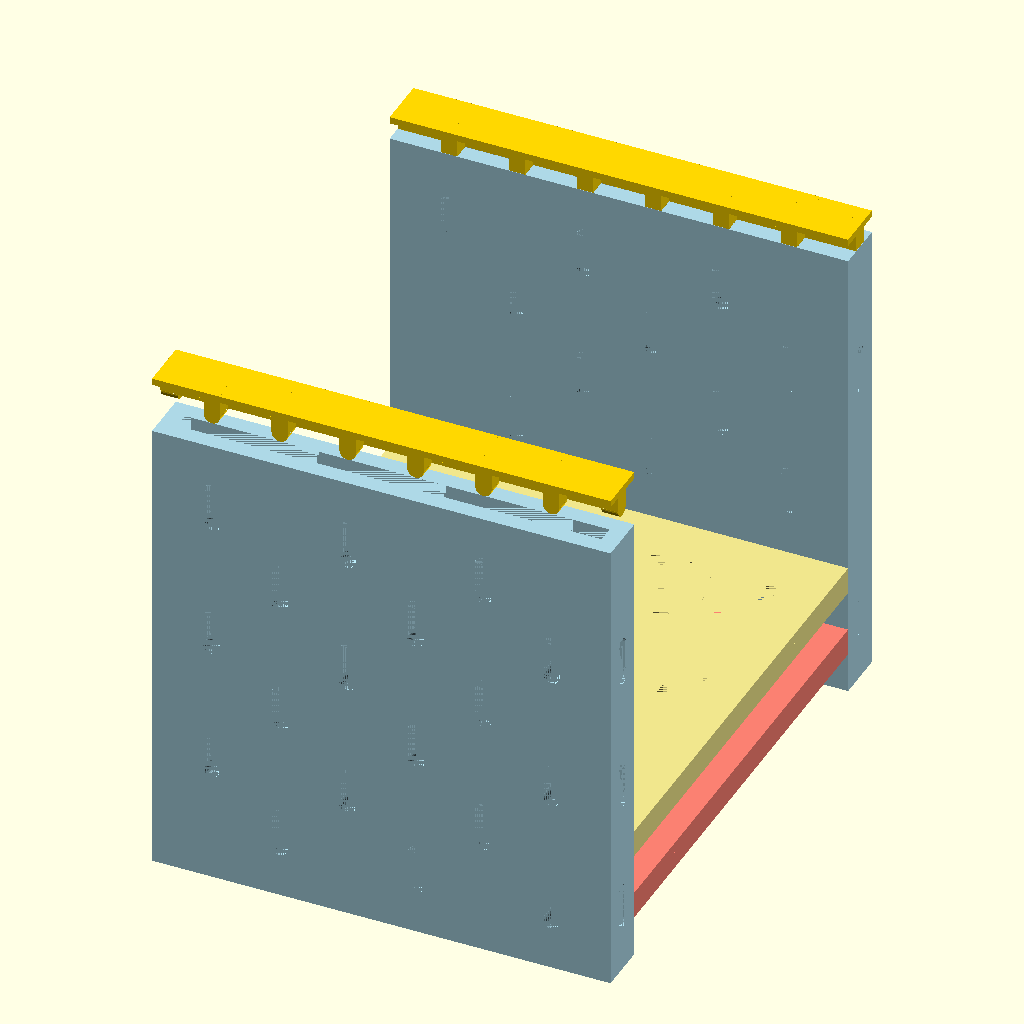
Cell 1: rendered with the file's own defaults.
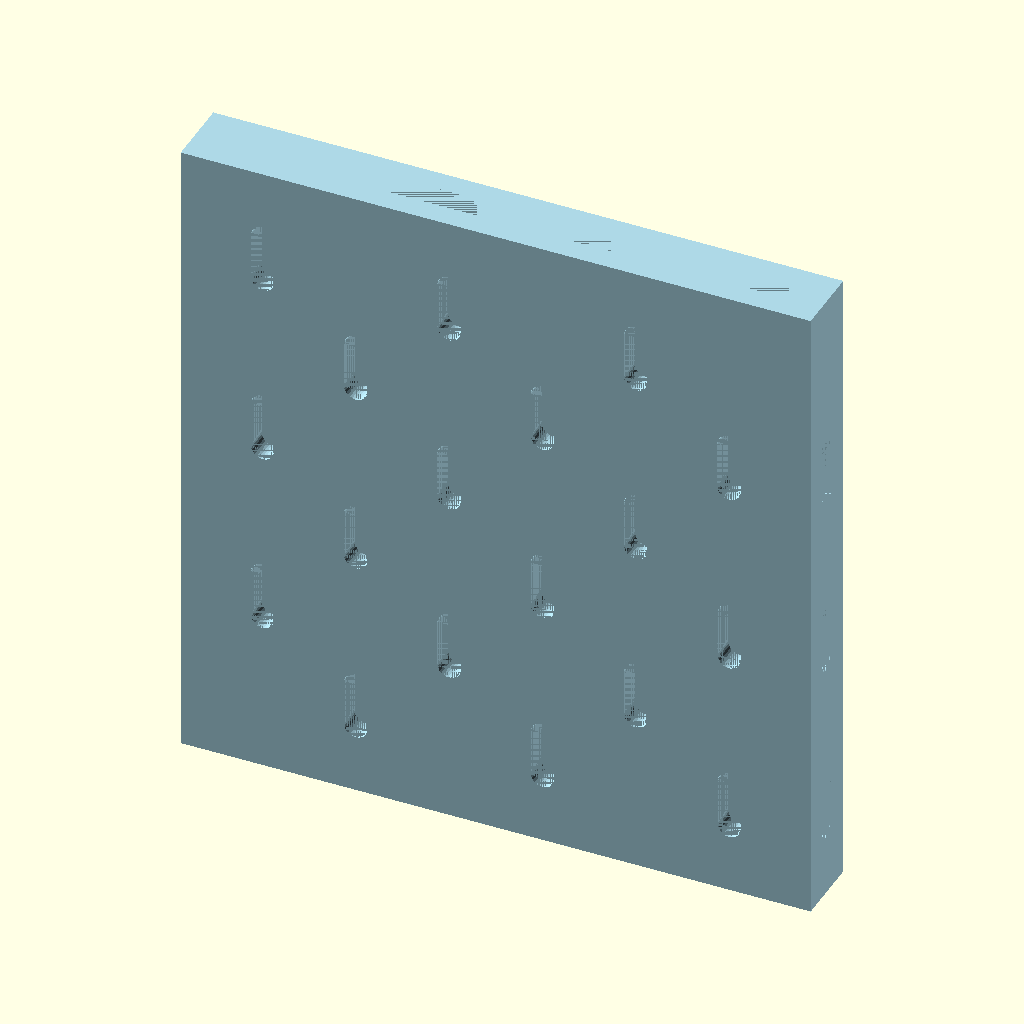
Cell 2: the same model with component_type = "Upright".
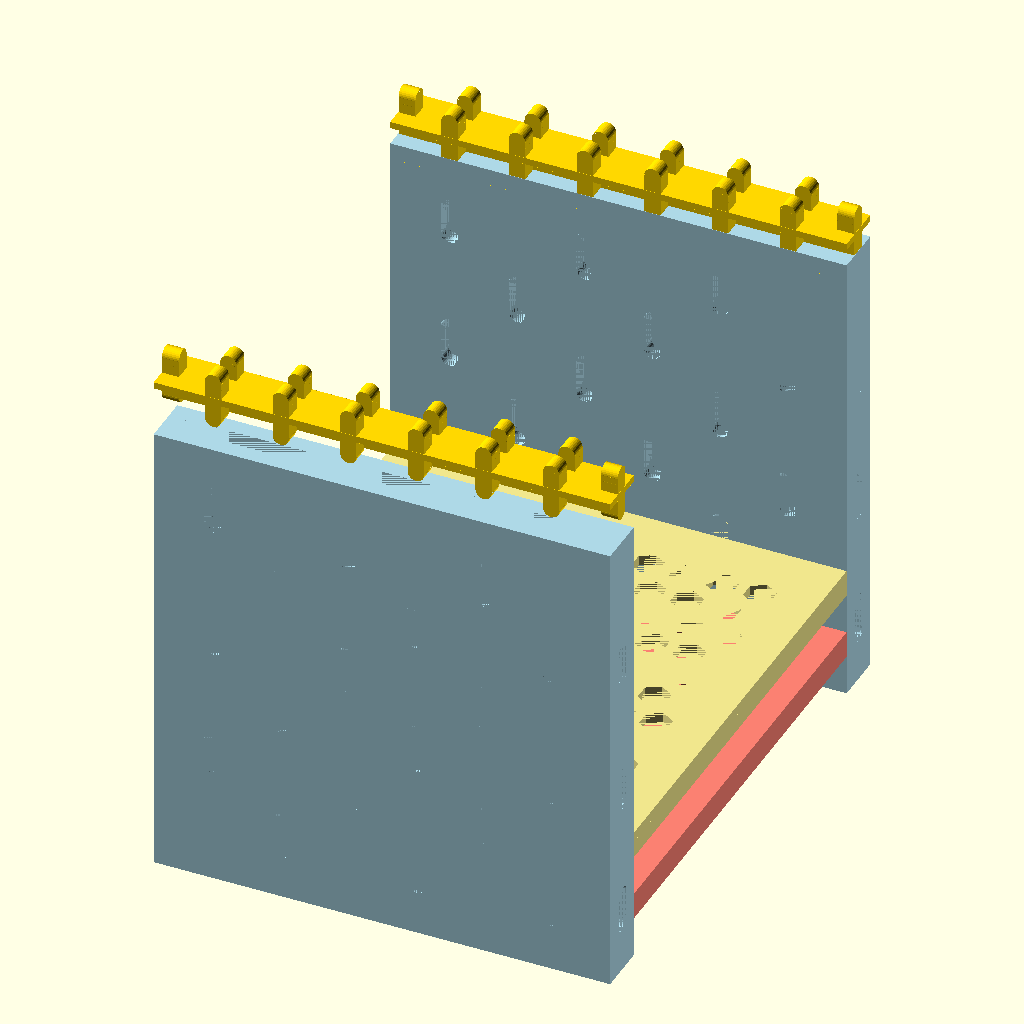
Cell 3 — end_cap_plug_placement set to "both", the other parameters unchanged.
The same orthographic view direction (rotation 55°, 0°, 25°; colour scheme Cornfield) for every cell, with the view re-fitted per cell, so scale and position can differ between cells.
Source of the model, skadis-shelf/printables-1315483-remix-1615395/Mac Mini Shelf.scad:
// -----------------------------
// Parameters
// -----------------------------
// "All" - Shows how it is assembled. Please select and download each individual component. "Upper Beam" and "Lower Beam" - In some cases when adjusting the Upright Width, you may have different number of pegs for each row which means you will need two different beams (Ex upright_width of 70 and alternate_pattern is false)
component_type = "All"; // [All, Upright, Upper Beam, Lower Beam, End Cap]

/* [Upright Parameters] */
// Offsets pattern on opposite side. This allows you to have a thin upright while still being able to use both sides of the upright pegholes.
alternate_pattern = true;
upright_height = 140;
upright_width = 135;
upright_depth = 15;

// Adds pegholes at top of upright. Use if you'd like to add a beam to the very top.
has_top_holes = false;
// Pegholes at bottom of upright. Use if you'd like to add a beam to the very bottom.
has_bottom_holes = false;

/* [End Cap Parameters] */
// Portion that sits above upright
end_cap_height = 2;
// Portion that is inserted into upright
end_cap_insert_height = 5;
// If the end cap does not fit, try increasing this value.
end_cap_tolerance = 0.1;
// Used to connect and stack uprights
add_end_cap_connector = false;
// Control placement of plugs: none (no plugs), top (fill top notches only), bottom (fill bottom
// notches only), both (continuous plug)
end_cap_plug_placement = "bottom"; // [none, top, bottom, both]

/* [Beam Parameters] */
// Thickness of beam
beam_height = 3;
// Length of front beams
beam_length = 135;
// Adds a wall that extrudes in the front and back of the beam
add_beam_wall = true;
// Wall height: negative = downward, positive = upward
beam_wall_height = -5;
// Adds ventilation pattern to beam
add_beam_ventilation = true;
// Size of hexagon pattern (flat edge to flat edge)
beam_pattern_size = 8;
// Spacing between hexagons in pattern
beam_pattern_spacing = 3;
// If the pegs do not fit, try increasing this value.
peg_tolerance = 0.1;

/* [Hidden] */
// Peg Dimensions
peg_width = 5 - peg_tolerance;
lower_peg_h = 5.1;
peg_diameter = peg_width;
upper_peg_thickness = 5 - peg_tolerance;
horizontal_pegs = 1; // Number of horizontal pegs
horizontal_peg_spacing = 20; // Spacing between horizontal pegs
// Margin safe area that restricts peg holes being created too close to edge
top_margin = 10;
// Wall thickness of upright
shell_thickness = 5;

// Peg Hole Dimensions
peg_hole_width = 5;
peg_hole_height = 10;
peg_hole_circle_d = 5;
column_spacing = 20;
num_front_columns = floor((upright_width - peg_hole_width - 20) / column_spacing) + 1;
num_side_columns = floor((upright_depth - peg_hole_width - 10) / column_spacing) + 1;

// -----------------------------
// Hexagon Module for Ventilation Pattern
// -----------------------------
module hexagon(size) {
  // For a hexagon where size is the distance between parallel sides (flat-to-flat)
  // To get points-to-points distance, multiply by 2/sqrt(3)
  point_to_point = size * 2 / sqrt(3);
  radius = point_to_point / 2; // Radius to the points
  angles = [30, 90, 150, 210, 270, 330]; // 30° offset for points at top/bottom
  points = [for (a = angles) [radius * cos(a), radius * sin(a)]];
  polygon(points);
}

// -----------------------------
// Peg Hole Shape (2D)
// -----------------------------
module peg_hole() {
  union() {
    square([peg_hole_width, peg_hole_height]);
    translate([peg_hole_width / 2, 0])
      circle(d=peg_hole_circle_d, $fn=30);
    translate([peg_hole_width / 2, peg_hole_height])
      circle(d=peg_hole_circle_d, $fn=30);
  }
}

// -----------------------------
// Peg Hole Fill Shape (2D)
// -----------------------------
module peg_plug() {
  union() {
    translate([peg_tolerance, peg_tolerance])
      square([peg_hole_width - 2 * peg_tolerance, peg_hole_height - 2 * peg_tolerance]);
    translate([peg_hole_width / 2, 0])
      circle(d=peg_hole_circle_d - 2 * peg_tolerance, $fn=30);
    translate([peg_hole_width / 2, peg_hole_height])
      circle(d=peg_hole_circle_d - 2 * peg_tolerance, $fn=30);
  }
}

// -----------------------------
// Function to create peg
// -----------------------------
module create_peg() {
  for (i = [0:horizontal_pegs - 1]) {
    z_offset = 10 + (peg_width + peg_tolerance) / 2 + i * horizontal_peg_spacing;
    // Small base rectangle
    translate([0, -5, z_offset - peg_width / 2])
      cube([lower_peg_h, 5, peg_width]);
    // Cylinder stem between base and tall rectangle
    translate([0, 0, z_offset])
      rotate([0, 90, 0])
        cylinder(h=lower_peg_h, r=peg_diameter / 2, $fn=30);
    // Peg at tall rectangle on top
    translate([lower_peg_h, 5.5, z_offset])
      rotate([0, 90, 0])
        cylinder(h=upper_peg_thickness, r=peg_diameter / 2, $fn=30);
    // Tall rectangle on top
    translate([lower_peg_h, -5, z_offset - peg_width / 2])
      cube([upper_peg_thickness, 10.5, peg_width]);
  }
}

// -----------------------------
// Upright with Peg Holes
// -----------------------------
module upright() {
  difference() {
    // Solid upright
    cube([upright_width, upright_height, upright_depth]);

    // Hollow core
    translate([shell_thickness, 0, shell_thickness])
      cube([upright_width - 10, upright_height, upright_depth - 10]);

    // Front/back peg holes
    if (!alternate_pattern || num_front_columns == 1) {
      // Through-holes
      for (i = [0:num_front_columns - 1]) {
        x = (upright_width - ( (num_front_columns - 1) * column_spacing + peg_hole_width)) / 2 + i * column_spacing;
        start_y = (i % 2 == 0) ? 20 : 40;
        for (y = [start_y:40:upright_height - peg_hole_height / 2]) {
          if (y + peg_hole_height / 2 <= upright_height - top_margin)
            translate([x, y - peg_hole_height / 2, 0])
              linear_extrude(height=upright_depth)
                peg_hole();
        }
      }
    } else {
      // Partial front
      for (i = [0:num_front_columns - 1]) {
        x = (upright_width - ( (num_front_columns - 1) * column_spacing + peg_hole_width)) / 2 + i * column_spacing;
        start_y = (i % 2 == 0) ? 20 : 40;
        for (y = [start_y:40:upright_height - peg_hole_height / 2]) {
          if (y + peg_hole_height / 2 <= upright_height - top_margin)
            translate([x, y - peg_hole_height / 2, 0])
              linear_extrude(height=shell_thickness)
                peg_hole();
        }
      }
      // Partial back (flipped pattern)
      for (i = [0:num_front_columns - 1]) {
        x = (upright_width - ( (num_front_columns - 1) * column_spacing - peg_hole_width)) / 2 + i * column_spacing;
        start_y = (i % 2 == 0) ? 40 : 20;
        for (y = [start_y:40:upright_height - peg_hole_height / 2]) {
          if (y + peg_hole_height / 2 <= upright_height - top_margin)
            translate([x, y - peg_hole_height / 2, upright_depth])
              rotate([0, 180, 0])
                linear_extrude(height=shell_thickness)
                  peg_hole();
        }
      }
    }

    // Left/right peg holes
    if (!alternate_pattern || num_side_columns == 1) {
      // Through
      for (i = [0:num_side_columns - 1]) {
        z = (upright_depth - ( (num_side_columns - 1) * column_spacing + peg_hole_width)) / 2 + peg_hole_width / 2 + i * column_spacing;
        start_y = (i % 2 == 0) ? 20 : 40;
        for (y = [start_y:40:upright_height - peg_hole_height / 2]) {
          if (y + peg_hole_height / 2 <= upright_height - top_margin)
            translate([0, y - peg_hole_height / 2, z])
              rotate([0, 90, 0])
                translate([-peg_hole_width / 2, 0, 0])
                  linear_extrude(height=upright_width)
                    peg_hole();
        }
      }
    } else {
      // Partial left
      for (i = [0:num_side_columns - 1]) {
        z = (upright_depth - ( (num_side_columns - 1) * column_spacing + peg_hole_width)) / 2 + peg_hole_width / 2 + i * column_spacing;
        start_y = (i % 2 == 0) ? 20 : 40;
        for (y = [start_y:40:upright_height - peg_hole_height / 2]) {
          if (y + peg_hole_height / 2 <= upright_height - top_margin)
            translate([0, y - peg_hole_height / 2, z])
              rotate([0, 90, 0])
                translate([-peg_hole_width / 2, 0, 0])
                  linear_extrude(height=shell_thickness)
                    peg_hole();
        }
      }
      // Partial right (flipped)
      for (i = [0:num_side_columns - 1]) {
        z = (upright_depth - ( (num_side_columns - 1) * column_spacing + peg_hole_width)) / 2 + peg_hole_width / 2 + i * column_spacing;
        start_y = (i % 2 == 0) ? 40 : 20;
        for (y = [start_y:40:upright_height - peg_hole_height / 2]) {
          if (y + peg_hole_height / 2 <= upright_height - top_margin)
            translate([upright_width, y - peg_hole_height / 2, z])
              rotate([0, -90, 0])
                translate([-peg_hole_width / 2, 0, 0])
                  linear_extrude(height=shell_thickness)
                    peg_hole();
        }
      }
    }

    // Half-cut peg holes at bottom edge of front face
    if (has_bottom_holes) {
      // front
      for (i = [0:num_front_columns - 1]) {
        x = (upright_width - ( (num_front_columns - 1) * column_spacing + peg_hole_width)) / 2 + i * column_spacing;
        translate([x, -peg_hole_height / 2, 0])
          linear_extrude(height=shell_thickness)
            peg_hole();
      }
      // back
      for (i = [0:num_front_columns - 1]) {
        x = (upright_width - ( (num_front_columns - 1) * column_spacing - peg_hole_width)) / 2 + i * column_spacing;
        translate([x, -peg_hole_height / 2, upright_depth])
          rotate([0, 180, 0])
            linear_extrude(height=shell_thickness)
              peg_hole();
      }
    }

    // Half-cut peg holes at bottom edge of left side face
    if (has_bottom_holes) {
      // left
      for (i = [0:num_side_columns - 1]) {
        z = (upright_depth - ( (num_side_columns - 1) * column_spacing + peg_hole_width)) / 2 + peg_hole_width / 2 + i * column_spacing;
        translate([0, -peg_hole_height / 2, z])
          rotate([0, 90, 0])
            translate([-peg_hole_width / 2, 0, 0])
              linear_extrude(height=shell_thickness)
                peg_hole();
      }
      // right
      for (i = [0:num_side_columns - 1]) {
        z = (upright_depth - ( (num_side_columns - 1) * column_spacing + peg_hole_width)) / 2 + peg_hole_width / 2 + i * column_spacing;
        translate([upright_width, -peg_hole_height / 2, z])
          rotate([0, -90, 0])
            translate([-peg_hole_width / 2, 0, 0])
              linear_extrude(height=shell_thickness)
                peg_hole();
      }
    }

    // Half-cut peg holes at top edge of front face
    if (has_top_holes) {
      // front
      for (i = [0:num_front_columns - 1]) {
        x = (upright_width - ( (num_front_columns - 1) * column_spacing + peg_hole_width)) / 2 + i * column_spacing;
        translate([x, upright_height - peg_hole_height / 2, 0])
          linear_extrude(height=shell_thickness)
            peg_hole();
      }
      // back
      for (i = [0:num_front_columns - 1]) {
        x = (upright_width - ( (num_front_columns - 1) * column_spacing - peg_hole_width)) / 2 + i * column_spacing;
        translate([x, upright_height - peg_hole_height / 2, upright_depth])
          rotate([0, 180, 0])
            linear_extrude(height=shell_thickness)
              peg_hole();
      }
    }

    // Half-cut peg holes at top edge of left side face
    if (has_top_holes) {
      // left
      for (i = [0:num_side_columns - 1]) {
        z = (upright_depth - ( (num_side_columns - 1) * column_spacing + peg_hole_width)) / 2 + peg_hole_width / 2 + i * column_spacing;
        translate([0, upright_height - peg_hole_height / 2, z])
          rotate([0, 90, 0])
            translate([-peg_hole_width / 2, 0, 0])
              linear_extrude(height=shell_thickness)
                peg_hole();
      }
      // right
      for (i = [0:num_side_columns - 1]) {
        z = (upright_depth - ( (num_side_columns - 1) * column_spacing + peg_hole_width)) / 2 + peg_hole_width / 2 + i * column_spacing;
        translate([upright_width, upright_height - peg_hole_height / 2, z])
          rotate([0, -90, 0])
            translate([-peg_hole_width / 2, 0, 0])
              linear_extrude(height=shell_thickness)
                peg_hole();
      }
    }
  }
}

// -----------------------------
// Module for front beam with pegs and ventilation pattern
// -----------------------------
module front_beam_with_pegs(y_position, include_odd_columns, include_even_columns) {
  beam_width = upright_width;
  beam_top_y = y_position - beam_height;

  difference() {
    union() {
      translate([0, beam_top_y, -beam_length])
        cube([beam_width, beam_height, beam_length]);

      if (add_beam_wall) {
        if (beam_wall_height < 0) {
          translate([0, beam_top_y + beam_wall_height, -beam_length])
            cube([beam_height, abs(beam_wall_height), beam_length]);
          translate([beam_width - beam_height, beam_top_y + beam_wall_height, -beam_length])
            cube([beam_height, abs(beam_wall_height), beam_length]);
        } else {
          translate([0, beam_top_y + beam_height, -beam_length])
            cube([beam_height, beam_wall_height, beam_length]);
          translate([beam_width - beam_height, beam_top_y + beam_height, -beam_length])
            cube([beam_height, beam_wall_height, beam_length]);
        }
      }
    }

    if (add_beam_ventilation) {
      margin = 10;
      avail_w = beam_width - 2 * margin;
      avail_l = beam_length - 2 * margin;
      hex_spacing = beam_pattern_size + beam_pattern_spacing;
      num_cols = floor(avail_w / hex_spacing);
      num_rows = ceil(avail_l / hex_spacing);
      pat_w = num_cols * hex_spacing - beam_pattern_spacing;
      pat_l = num_rows * hex_spacing - beam_pattern_spacing;
      start_x = (beam_width - pat_w) / 2;
      start_z = -beam_length + (beam_length - pat_l) / 2;

      for (col = [0:num_cols - 1])
        for (row = [0:num_rows - 1]) {
          x_off = (row % 2 == 1) ? hex_spacing / 2 : 0;
          hx = start_x + col * hex_spacing + x_off;
          hz = start_z + row * hex_spacing;

          if (
            hx - beam_pattern_size / 2 >= margin && hx + beam_pattern_size / 2 <= beam_width - margin && hz + beam_pattern_size / 2 <= -margin && hz - beam_pattern_size / 2 >= -beam_length + margin
          )
            translate([hx, beam_top_y + beam_height, hz])
              rotate([90, 0, 0])
                linear_extrude(height=beam_height)
                  hexagon(beam_pattern_size);
        }
    }
  }

  // Add pegs - FRONT SIDE
  for (i = [0:num_front_columns - 1]) {
    col_idx = i + 1;
    if (
      (col_idx % 2 == 1 && include_odd_columns) || (col_idx % 2 == 0 && include_even_columns)
    ) {
      x = (upright_width - ( (num_front_columns - 1) * column_spacing + peg_hole_width)) / 2 + i * column_spacing;
      // The peg needs to be centered on the hole
      // The hole starts at x, and its center is at x + peg_hole_width/2
      // But create_peg() has an offset of 10 + (peg_width + peg_tolerance)/2
      // So we need to adjust for this offset
      peg_x = x + peg_hole_width / 2 - 10 - (peg_width + peg_tolerance) / 2;
      translate([peg_x, y_position - 5, 0])
        rotate([180, 270, 0])
          create_peg();
    }
  }

  // Add pegs - BACK SIDE
  if (alternate_pattern && num_front_columns > 1) {
    // For alternating pattern, back pegs use opposite column pattern
    for (i = [0:num_front_columns - 1]) {
      col_idx = i + 1;
      // Use opposite pattern: if front used odd, back uses even, and vice versa
      back_include_odd = include_even_columns;
      back_include_even = include_odd_columns;

      if (
        (col_idx % 2 == 1 && back_include_odd) || (col_idx % 2 == 0 && back_include_even)
      ) {
        // Use the shifted formula for back face positioning
        x = (upright_width - ( (num_front_columns - 1) * column_spacing - peg_hole_width)) / 2 + i * column_spacing;
        // The back formula already shifts by peg_hole_width, but we need to account for
        // the fact that the holes are rotated 180 degrees on the back face
        // This means the hole position is effectively shifted
        peg_x = x + peg_hole_width / 2 - 10 - (peg_width + peg_tolerance) / 2 - peg_hole_width;
        translate([peg_x, y_position - 5, -beam_length])
          mirror([0, 0, 1])
            rotate([180, 270, 0])
              create_peg();
      }
    }
  } else {
    // Original behavior: back pegs same as front pegs
    for (i = [0:num_front_columns - 1]) {
      col_idx = i + 1;
      if (
        (col_idx % 2 == 1 && include_odd_columns) || (col_idx % 2 == 0 && include_even_columns)
      ) {
        x = (upright_width - ( (num_front_columns - 1) * column_spacing + peg_hole_width)) / 2 + i * column_spacing;
        // Same centering adjustment
        peg_x = x + peg_hole_width / 2 - 10 - (peg_width + peg_tolerance) / 2;
        translate([peg_x, y_position - 5, -beam_length])
          mirror([0, 0, 1])
            rotate([180, 270, 0])
              create_peg();
      }
    }
  }
}

// -----------------------------
// Module for end cap that sits on top of upright
// -----------------------------
module end_cap() {
  lower_w = upright_width - 2 * shell_thickness - 2 * end_cap_tolerance;
  lower_d = upright_depth - 2 * shell_thickness - 2 * end_cap_tolerance;

  union() {
    if (add_end_cap_connector) {
      translate([shell_thickness + end_cap_tolerance, upright_height, shell_thickness + end_cap_tolerance])
        cube([lower_w, end_cap_insert_height * 2 + end_cap_height, lower_d]);
    } else {
      translate([shell_thickness + end_cap_tolerance, upright_height, shell_thickness + end_cap_tolerance])
        cube([lower_w, end_cap_insert_height, lower_d]);
    }
    translate([0, upright_height + end_cap_insert_height, 0])
      cube([upright_width, end_cap_height, upright_depth]);

    if (end_cap_plug_placement == "top" || end_cap_plug_placement == "both") {
      difference() {
        union() {
          y = upright_height + end_cap_insert_height + end_cap_height - peg_hole_height / 2;
          for (i = [0:num_front_columns - 1]) {
            x = (upright_width - ( (num_front_columns - 1) * column_spacing - peg_hole_width)) / 2 + i * column_spacing - shell_thickness;
            translate([x, y, end_cap_tolerance])
              linear_extrude(height=shell_thickness)
                peg_plug();
            translate([x, y, upright_depth - shell_thickness - end_cap_tolerance])
              linear_extrude(height=shell_thickness)
                peg_plug();
          }
          for (i = [0:num_side_columns - 1]) {
            z = (upright_depth - ( (num_side_columns - 1) * column_spacing + peg_hole_width)) / 2 + i * column_spacing + shell_thickness;
            translate([end_cap_tolerance, y, z])
              rotate([0, 90, 0]) linear_extrude(height=shell_thickness)
                  peg_plug();
            translate([upright_width - shell_thickness - end_cap_tolerance, y, z])
              rotate([0, 90, 0]) linear_extrude(height=shell_thickness)
                  peg_plug();
          }
        }
        cutoff = peg_hole_height;
        translate([0, upright_height + end_cap_insert_height - cutoff, 0])
          cube([upright_width, end_cap_height + cutoff, upright_depth]);
      }
    }
    if (end_cap_plug_placement == "bottom" || end_cap_plug_placement == "both") {
      difference() {
        union() {
          y = upright_height + end_cap_insert_height - peg_hole_height / 2;
          for (i = [0:num_front_columns - 1]) {
            x = (upright_width - ( (num_front_columns - 1) * column_spacing - peg_hole_width)) / 2 + i * column_spacing - shell_thickness;
            translate([x, y, end_cap_tolerance])
              linear_extrude(height=shell_thickness)
                peg_plug();
            translate([x, y, upright_depth - shell_thickness - end_cap_tolerance])
              linear_extrude(height=shell_thickness)
                peg_plug();
          }
          for (i = [0:num_side_columns - 1]) {
            z = (upright_depth - ( (num_side_columns - 1) * column_spacing + peg_hole_width)) / 2 + i * column_spacing + shell_thickness;
            translate([end_cap_tolerance, y, z])
              rotate([0, 90, 0])
                linear_extrude(height=shell_thickness)
                  peg_plug();
            translate([upright_width - shell_thickness - end_cap_tolerance, y, z])
              rotate([0, 90, 0]) linear_extrude(height=shell_thickness)
                  peg_plug();
          }
        }
        cutoff = peg_hole_height;
        translate([0, upright_height + end_cap_insert_height, 0])
          cube([upright_width, end_cap_height + cutoff, upright_depth]);
      }
    }
  }
}

// -----------------------------
// Generate the complete structure, rotate & recenter
// -----------------------------
lower_beam_y = 20;
upper_beam_y = lower_beam_y + 20;

total_width = beam_length + upright_depth * 2 - 10;
total_height = upright_height;

translate([-upright_width / 2, -total_width / 2, -upright_height / 2])
  rotate([90, 0, 0]) {
    // First upright at origin
    if (component_type == "All" || component_type == "Upright")
      color("LightBlue", 1) upright();

    // Second upright at the other end of the beam
    if (component_type == "All") {
      translate([0, 0, -beam_length - upright_depth])
        color("LightBlue", 1) upright();
    }

    if (num_front_columns > 0) {
      if (component_type == "All" || component_type == "Lower Beam")
        color("Salmon", 1) front_beam_with_pegs(lower_beam_y, true, false);
      if ( (component_type == "All" || component_type == "Upper Beam") && num_front_columns > 1)
        color("Khaki", 1) front_beam_with_pegs(upper_beam_y, false, true);
    }

    // End caps for both uprights
    if (component_type == "All" || component_type == "End Cap") {
      // First upright end cap
      translate([0, 10, 0])
        color("Gold", 1) end_cap();
    }

    if (component_type == "All") {
      // Second upright end cap
      translate([0, 0, -beam_length - upright_depth])
        color("Gold", 1) end_cap();
    }
  }
Customizer parameters (derived from the source; name, type, default, range or options):
component_type: string, default "All", options "All", "Upright", "Upper Beam", "Lower Beam", "End Cap"
alternate_pattern: bool, default true
upright_height: number, default 140
upright_width: number, default 135
upright_depth: number, default 15
has_top_holes: bool, default false
has_bottom_holes: bool, default false
end_cap_height: number, default 2
end_cap_insert_height: number, default 5
end_cap_tolerance: number, default 0.1
add_end_cap_connector: bool, default false
end_cap_plug_placement: string, default "bottom", options "none", "top", "bottom", "both"
beam_height: number, default 3
beam_length: number, default 135
add_beam_wall: bool, default true
beam_wall_height: number, default -5
add_beam_ventilation: bool, default true
beam_pattern_size: number, default 8
beam_pattern_spacing: number, default 3
peg_tolerance: number, default 0.1
